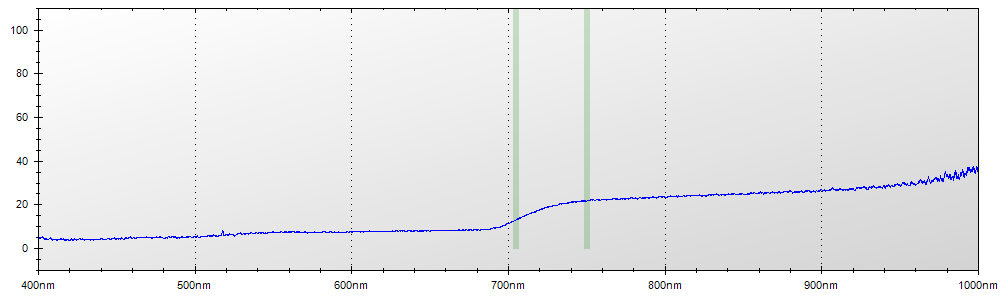

Values plotted in this chart, from the file beside it:
Layer Title, Color, Specimen ID
Layer 1, Blue, Untitled
Mode, Integration Time, Boxcar Width, Scans to Average
Reflectance, 450 ms, 2, 1
Wavelength, Raw Spectrometer Data, Calibrated and Averaged Data
345.6, 1679, 100%
345.8, 1653, 100%
346, 2945, 100%
346.2, 3595, 100%
346.5, 4212, 100%
346.7, 4768, 100%
346.9, 4717, 0%
347.1, 4716, 0%
347.3, 4591, 0%
347.5, 4550, 0%
347.8, 4585, 0%
348, 4596, 0%
348.2, 4508, 0%
348.4, 4526, 0%
348.6, 4487, 100%
348.8, 4507, 100%
349.1, 4593, 100%
349.3, 4589, 100%
349.5, 4664, 100%
349.7, 4730, 100%
349.9, 4765, 100%
350.1, 4692, 100%
350.3, 4715, 100%
350.6, 4764, 100%
350.8, 4806, 100%
351, 4803, 100%
351.2, 4761, 100%
351.4, 4729, 100%
351.6, 4678, 100%
351.9, 4798, 100%
352.1, 4756, 100%
352.3, 4909, 100%
352.5, 5050, 100%
352.7, 5027, 100%
352.9, 4834, 100%
353.2, 4875, 100%
353.4, 4877, 100%
353.6, 4796, 100%
353.8, 4829, 100%
354, 4928, 100%
354.2, 4970, 100%
354.5, 4871, 100%
354.7, 4839, 100%
354.9, 4768, 100%
355.1, 4685, 100%
355.3, 4588, 76.3975155279495%
355.5, 4567, 100%
355.8, 4630, 99.9999999999989%
356, 4732, 100%
356.2, 4792, 100%
356.4, 4835, 100%
356.6, 4867, 100%
356.8, 4850, 98.257839721255%
357, 4749, 87.3529411764701%
357.3, 4696, 100%
357.5, 4746, 100%
... 7,244 more rows
